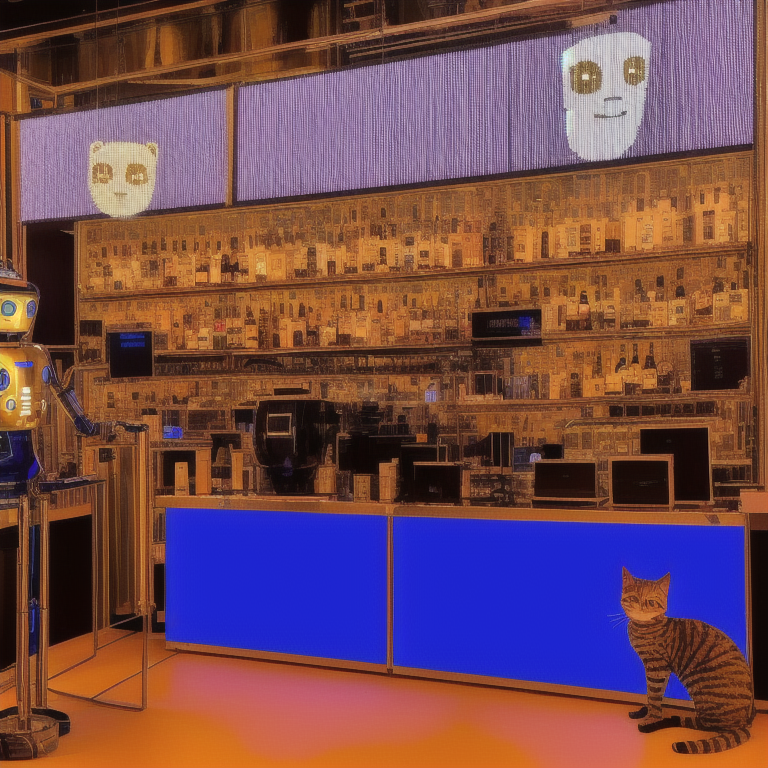
Generation parameters embedded in this image by AUTOMATIC1111 Stable Diffusion web UI or a fork of it (Forge, ...) (PNG 'parameters' text chunk):
golden hour at a parisian robot cafe, (masterpiece), robot cyborgs with cat ears, light shafts, dynamic lighting, subtle Electric blue and lavender,  coffee mugs, robot cats, Pear-shaped, coquettish, queer, mod striped business suits, tech utopia, mod attire, avante-guarde
Negative prompt: bad_pictures
Steps: 100, Sampler: Euler a, CFG scale: 9, Seed: 2805137242, Size: 768x768, Model hash: 52ddb3d0d5, Model: FFStyleAnythingMidjourney_ffstyleanythingmidjo_v10
Template: golden hour at a parisian robot cafe, (__pop__), robot cyborgs with cat ears, light shafts, dynamic lighting, subtle __color__,  coffee mugs, robot cats, __bodytype__, __emotion__, __gender__, mod striped business suits, tech utopia, mod attire, avante-guarde
Negative Template: __bad__